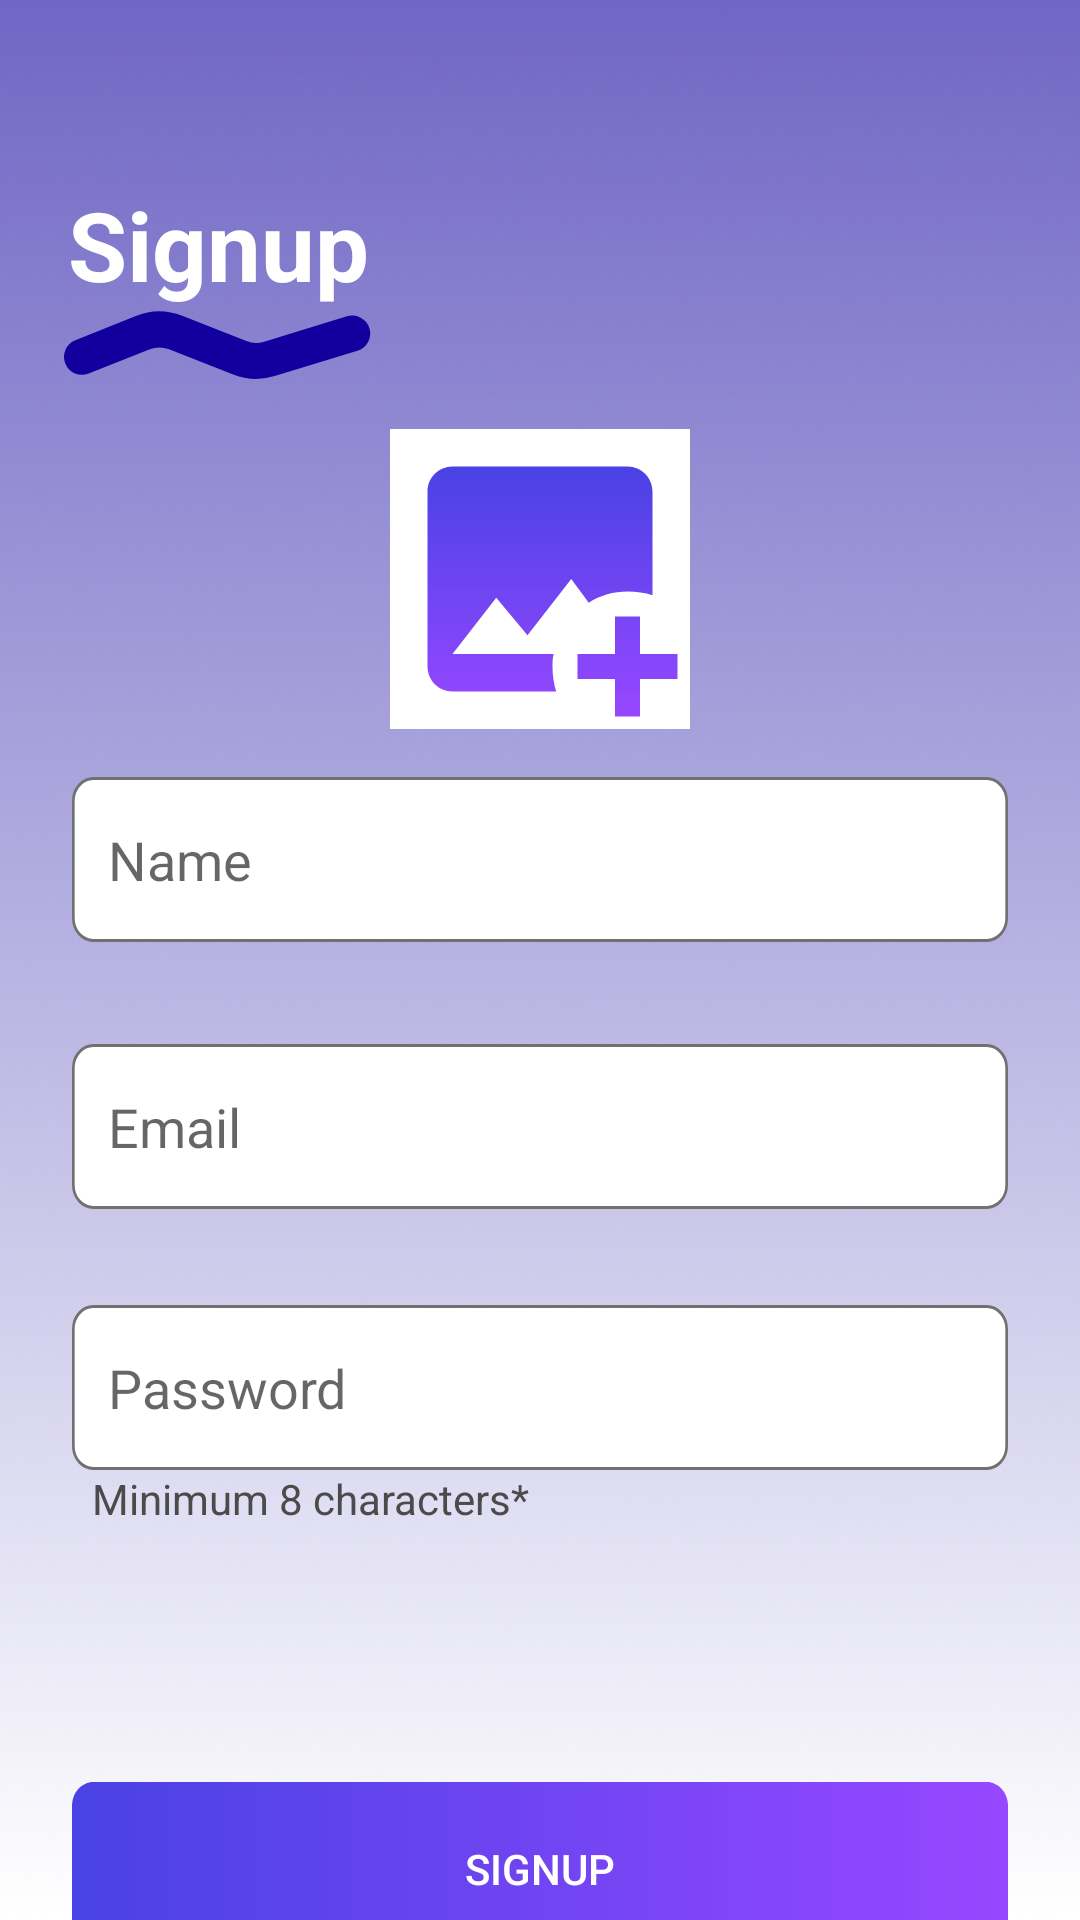

Reconstruct the res/layout file that produces this screen, plus the resources it refers to.
<!-- AndroidManifest.xml: application theme Theme.Cura -->
<!-- res/layout/activity_register.xml -->
<androidx.constraintlayout.widget.ConstraintLayout xmlns:android="http://schemas.android.com/apk/res/android"
    xmlns:app="http://schemas.android.com/apk/res-auto"
    xmlns:tools="http://schemas.android.com/tools"
    android:layout_width="match_parent"
    android:layout_height="match_parent"
    tools:context=".ui.screen.auth.LoginActivity">


    <TextView
        android:id="@+id/titleLogin"
        android:layout_width="wrap_content"
        android:layout_height="wrap_content"
        android:layout_marginTop="60dp"
        android:text="Signup"
        android:textColor="@android:color/white"
        android:textSize="32sp"
        android:textStyle="bold"
        app:layout_constraintEnd_toEndOf="parent"
        app:layout_constraintHorizontal_bias="0.087"
        app:layout_constraintStart_toStartOf="parent"
        app:layout_constraintTop_toTopOf="parent" />

    <ImageView
        android:id="@+id/ivline"
        android:layout_width="wrap_content"
        android:layout_height="wrap_content"
        android:scaleType="centerCrop"
        android:src="@drawable/line_bg"
        app:layout_constraintEnd_toEndOf="@+id/titleLogin"
        app:layout_constraintStart_toStartOf="@+id/titleLogin"
        app:layout_constraintTop_toBottomOf="@+id/titleLogin" />


    <ImageView
        android:id="@+id/imageView"
        android:layout_width="100dp"
        android:layout_height="100dp"
        android:layout_margin="16dp"
        android:background="@color/white"
        android:scaleType="fitCenter"
        android:src="@drawable/icon_add_image"
        app:layout_constraintEnd_toEndOf="parent"
        app:layout_constraintHorizontal_bias="0.5"
        app:layout_constraintStart_toStartOf="parent"
        app:layout_constraintTop_toBottomOf="@+id/ivline" />

    <EditText
        android:id="@+id/nameEditText"
        android:layout_width="0dp"
        android:layout_height="wrap_content"
        android:layout_marginTop="16dp"
        android:layout_marginHorizontal="24dp"
        android:background="@drawable/rectangle_bg"
        android:hint="Name"
        android:inputType="textEmailAddress"
        android:padding="12dp"
        app:layout_constraintEnd_toEndOf="parent"
        app:layout_constraintStart_toStartOf="parent"
        app:layout_constraintTop_toBottomOf="@+id/imageView" />

    <EditText
        android:id="@+id/passwordEditText"
        android:layout_width="0dp"
        android:layout_height="wrap_content"
        android:layout_marginHorizontal="24dp"
        android:layout_marginTop="34dp"
        android:background="@drawable/rectangle_bg"
        android:hint="Email"
        android:inputType="textEmailAddress"
        android:padding="12dp"
        app:layout_constraintEnd_toEndOf="parent"
        app:layout_constraintStart_toStartOf="parent"
        app:layout_constraintTop_toBottomOf="@+id/nameEditText" />

    <EditText
        android:id="@+id/passwordInput"
        android:layout_width="0dp"
        android:layout_height="wrap_content"
        android:layout_marginHorizontal="24dp"
        android:layout_marginTop="32dp"
        android:background="@drawable/rectangle_bg"
        android:hint="Password"
        android:inputType="textPassword"
        android:padding="12dp"
        app:layout_constraintEnd_toEndOf="parent"
        app:layout_constraintHorizontal_bias="0.333"
        app:layout_constraintStart_toStartOf="parent"
        app:layout_constraintTop_toBottomOf="@+id/passwordEditText" />

    <TextView
        android:id="@+id/tvminlen"
        android:layout_width="wrap_content"
        android:layout_height="wrap_content"
        android:text="Minimum 8 characters*"
        android:textColor="#4B4B4B"
        app:layout_constraintEnd_toEndOf="parent"
        app:layout_constraintHorizontal_bias="0.143"
        app:layout_constraintStart_toStartOf="parent"
        app:layout_constraintTop_toBottomOf="@+id/passwordInput" />

    <Button
        android:id="@+id/btnLogin"
        android:layout_width="0dp"
        android:layout_height="wrap_content"
        android:layout_marginHorizontal="24dp"
        android:layout_marginTop="104dp"
        android:background="@drawable/button_bg"
        android:fontFamily="sans-serif-medium"
        android:text="SIGNUP"
        android:textAllCaps="true"
        android:textColor="@android:color/white"
        app:layout_constraintEnd_toEndOf="parent"
        app:layout_constraintHorizontal_bias="0.145"
        app:layout_constraintStart_toStartOf="parent"
        app:layout_constraintTop_toBottomOf="@id/passwordInput" />

    <TextView
        android:id="@+id/txtSignup"
        android:layout_width="wrap_content"
        android:layout_height="wrap_content"
        android:layout_marginTop="28dp"
        android:text="Already a user? "
        android:textSize="14sp"
        app:layout_constraintEnd_toStartOf="@+id/textView"
        app:layout_constraintHorizontal_bias="0.5"
        app:layout_constraintHorizontal_chainStyle="packed"
        app:layout_constraintStart_toStartOf="parent"
        app:layout_constraintTop_toBottomOf="@id/btnLogin" />


    <TextView
        android:id="@+id/textView"
        android:layout_width="wrap_content"
        android:layout_height="wrap_content"
        android:layout_marginTop="28dp"
        android:text="Login!"
        android:textColor="#11009E"
        app:layout_constraintEnd_toEndOf="parent"
        app:layout_constraintHorizontal_bias="0.5"
        app:layout_constraintStart_toEndOf="@+id/txtSignup"
        app:layout_constraintTop_toBottomOf="@+id/btnLogin" />

</androidx.constraintlayout.widget.ConstraintLayout>
<!-- resources referenced by this layout -->
<resources>
  <!-- drawable button_bg (drawable) -->
  <vector xmlns:android="http://schemas.android.com/apk/res/android"
      xmlns:aapt="http://schemas.android.com/aapt"
      android:width="350dp"
      android:height="58dp"
      android:viewportWidth="350"
      android:viewportHeight="58">
      <path
          android:pathData="M0 8c0-4.42 3.58-8 8-8h334c4.42 0 8 3.58 8 8v42c0 4.42-3.58 8-8 8h-334c-4.42 0-8-3.58-8-8z">
          <aapt:attr name="android:fillColor">
              <gradient
                  android:type="linear"
                  android:startX="0"
                  android:startY="29"
                  android:endX="350"
                  android:endY="29">
                  <item
                      android:color="#FF4942E4"
                      android:offset="0"/>
                  <item
                      android:color="#FF9747FF"
                      android:offset="1"/>
              </gradient>
          </aapt:attr>
      </path>
      </vector>
  <!-- drawable icon_add_image (drawable) -->
  <vector xmlns:android="http://schemas.android.com/apk/res/android"
      xmlns:aapt="http://schemas.android.com/aapt"
      android:width="24dp"
      android:height="24dp"
      android:viewportWidth="24"
      android:viewportHeight="24">
      <path
          android:pathData="M18 15v3h-3v2h3v3h2v-3h3v-2h-3v-3h-2Zm-4.7 6H5c-1.1 0-2-0.9-2-2V5c0-1.1 0.9-2 2-2h14c1.1 0 2 0.9 2 2v8.3c-0.6-0.2-1.3-0.3-2-0.3-1.1 0-2.2 0.3-3.1 0.9L14.5 12 11 16.5l-2.5-3L5 18h8.1C13 18.3 13 18.7 13 19c0 0.7 0.1 1.4 0.3 2Z">
          <aapt:attr name="android:fillColor">
              <gradient
                  android:type="linear"
                  android:startX="13"
                  android:startY="3"
                  android:endX="13"
                  android:endY="23">
                  <item
                      android:color="#FF4942E4"
                      android:offset="0"/>
                  <item
                      android:color="#FF9747FF"
                      android:offset="1"/>
              </gradient>
          </aapt:attr>
      </path>
  </vector>
  <!-- drawable line_bg (drawable) -->
  <vector xmlns:android="http://schemas.android.com/apk/res/android"
      android:width="103dp"
      android:height="24dp"
      android:viewportWidth="103"
      android:viewportHeight="24">
      <path
          android:strokeColor="#FF11009E"
          android:strokeWidth="12"
          android:strokeLineCap="round"
          android:pathData="M6 15.95L26.17 7.9c3.54-1.42 7.48-1.43 11.03-0.04l21.4 8.4c3.15 1.23 6.63 1.36 9.87 0.37l27.6-8.45"/>
  </vector>
  <!-- drawable rectangle_bg (drawable) -->
  <vector xmlns:android="http://schemas.android.com/apk/res/android"
      android:width="350dp"
      android:height="55dp"
      android:viewportWidth="350"
      android:viewportHeight="55">
      <path
          android:fillColor="#FFFFFFFF"
          android:pathData="M0.5 8c0-4.14 3.36-7.5 7.5-7.5h334c4.14 0 7.5 3.36 7.5 7.5v39c0 4.14-3.36 7.5-7.5 7.5h-334c-4.14 0-7.5-3.36-7.5-7.5z"/>
      <path
          android:strokeColor="#FF717171"
          android:strokeWidth="1"
          android:pathData="M0.5 8c0-4.14 3.36-7.5 7.5-7.5h334c4.14 0 7.5 3.36 7.5 7.5v39c0 4.14-3.36 7.5-7.5 7.5h-334c-4.14 0-7.5-3.36-7.5-7.5z"/>
      </vector>
  <style name="Theme.Cura" parent="AppTheme" />
  <style name="AppTheme" parent="Theme.AppCompat.Light.NoActionBar">
          
          <item name="android:windowBackground">@drawable/gradient_bg</item>
          <item name="android:statusBarColor">#9747FF</item>
      </style>
  <!-- drawable gradient_bg: png bitmap (drawable, 149046 bytes) -->
  <!-- not gathered from this repository: default colours our renderer supplied (Android Studio template values) -->
  <color name="white">#FFFFFFFF</color>
</resources>
